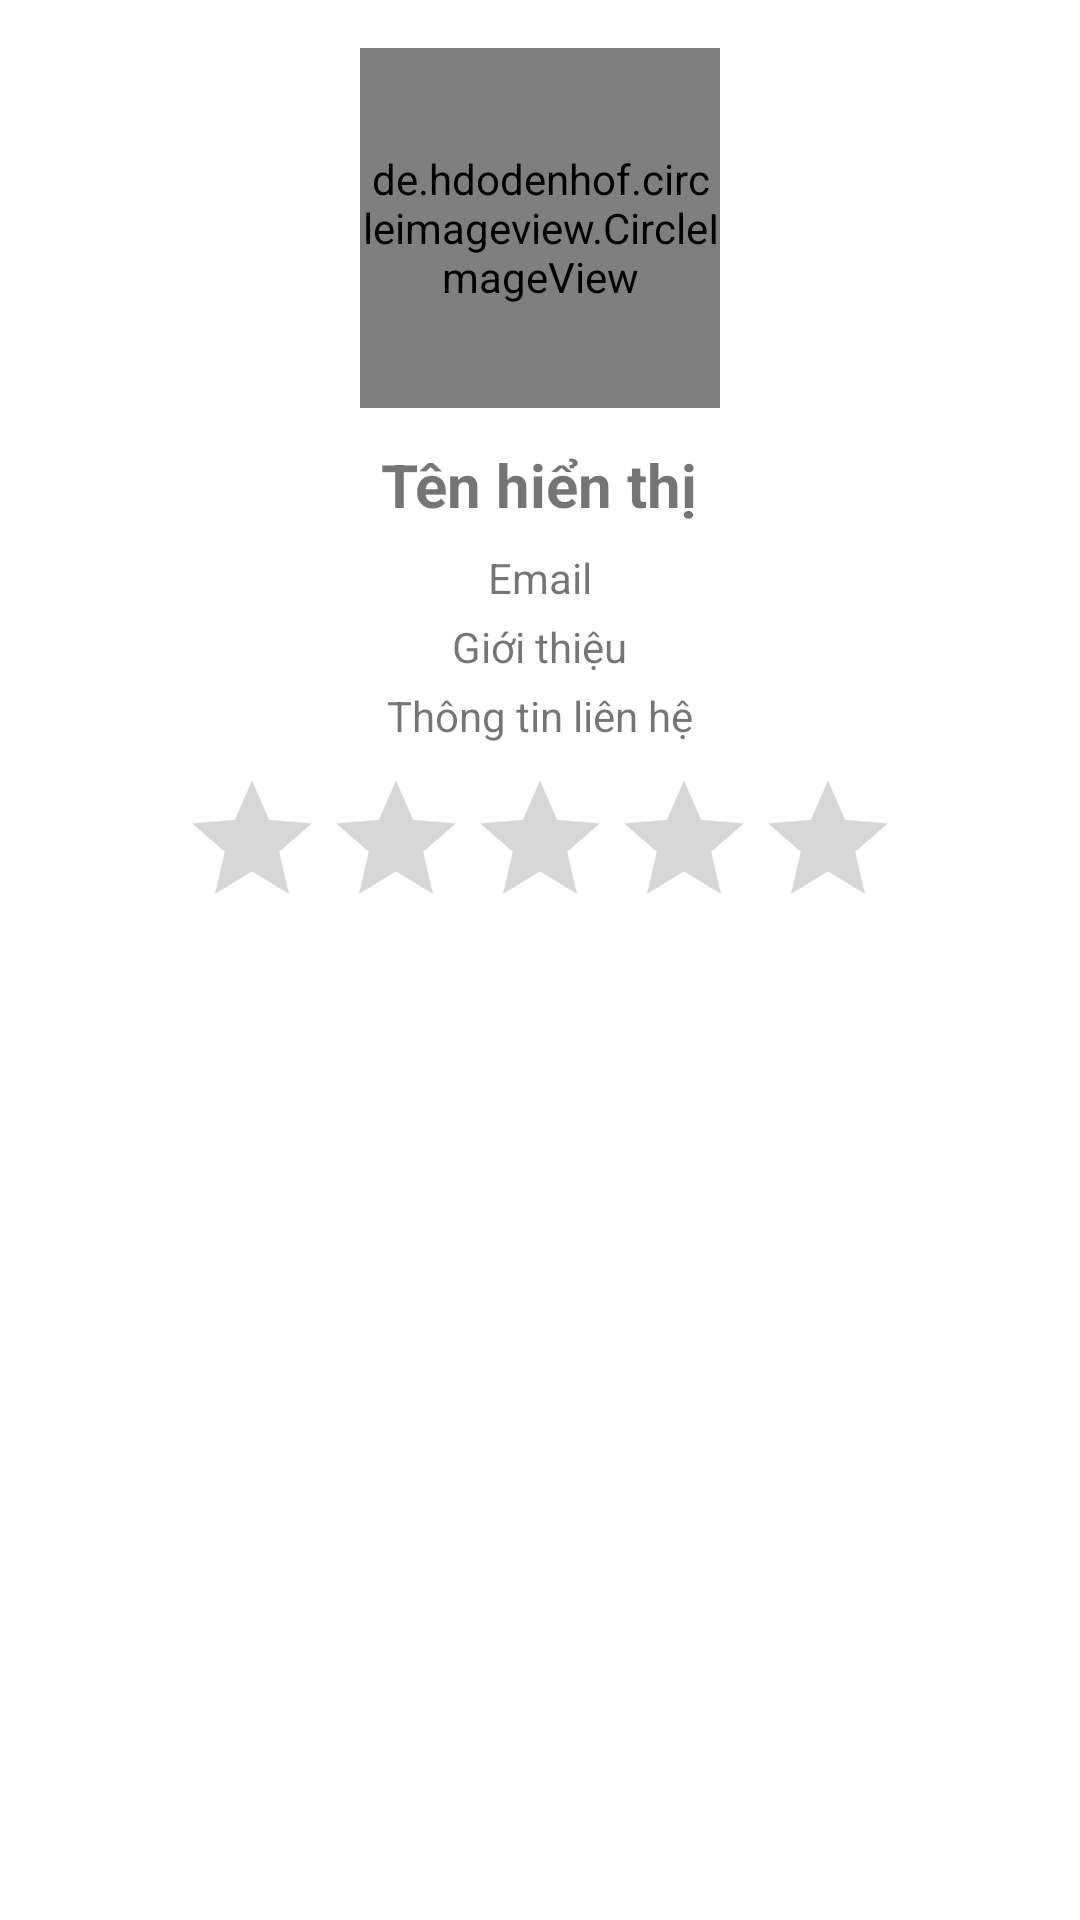

Layout XML and referenced resources for this Android screen:
<!-- AndroidManifest.xml: activity theme Theme.DDTradeUp.NoActionBar -->
<!-- res/layout/activity_public_profile.xml -->
<?xml version="1.0" encoding="utf-8"?>
<ScrollView xmlns:android="http://schemas.android.com/apk/res/android"
    android:id="@+id/activity_public_profile"
    android:layout_width="match_parent"
    android:layout_height="match_parent"
    android:padding="16dp">

    <LinearLayout
        android:orientation="vertical"
        android:layout_width="match_parent"
        android:layout_height="wrap_content"
        android:gravity="center_horizontal">

        <de.hdodenhof.circleimageview.CircleImageView
            android:id="@+id/profileImage"
            android:layout_width="120dp"
            android:layout_height="120dp"
            android:src="@drawable/default_profile"
            android:layout_marginBottom="12dp" />

        <TextView
            android:id="@+id/displayNameText"
            android:layout_width="wrap_content"
            android:layout_height="wrap_content"
            android:text="Tên hiển thị"
            android:textStyle="bold"
            android:textSize="20sp"
            android:layout_marginBottom="8dp" />

        <TextView
            android:id="@+id/emailText"
            android:layout_width="wrap_content"
            android:layout_height="wrap_content"
            android:text="Email"
            android:layout_marginBottom="4dp" />

        <TextView
            android:id="@+id/bioText"
            android:layout_width="wrap_content"
            android:layout_height="wrap_content"
            android:text="Giới thiệu"
            android:layout_marginBottom="4dp" />

        <TextView
            android:id="@+id/contactText"
            android:layout_width="wrap_content"
            android:layout_height="wrap_content"
            android:text="Thông tin liên hệ"
            android:layout_marginBottom="8dp" />

        <RatingBar
            android:id="@+id/ratingBar"
            android:layout_width="wrap_content"
            android:layout_height="wrap_content"
            android:numStars="5"
            android:stepSize="0.5"
            android:rating="0.0" />
    </LinearLayout>
</ScrollView>
<!-- resources referenced by this layout -->
<resources>
  <style name="Theme.DDTradeUp.NoActionBar">
          <item name="windowActionBar">false</item>
          <item name="windowNoTitle">true</item>
      </style>
</resources>
